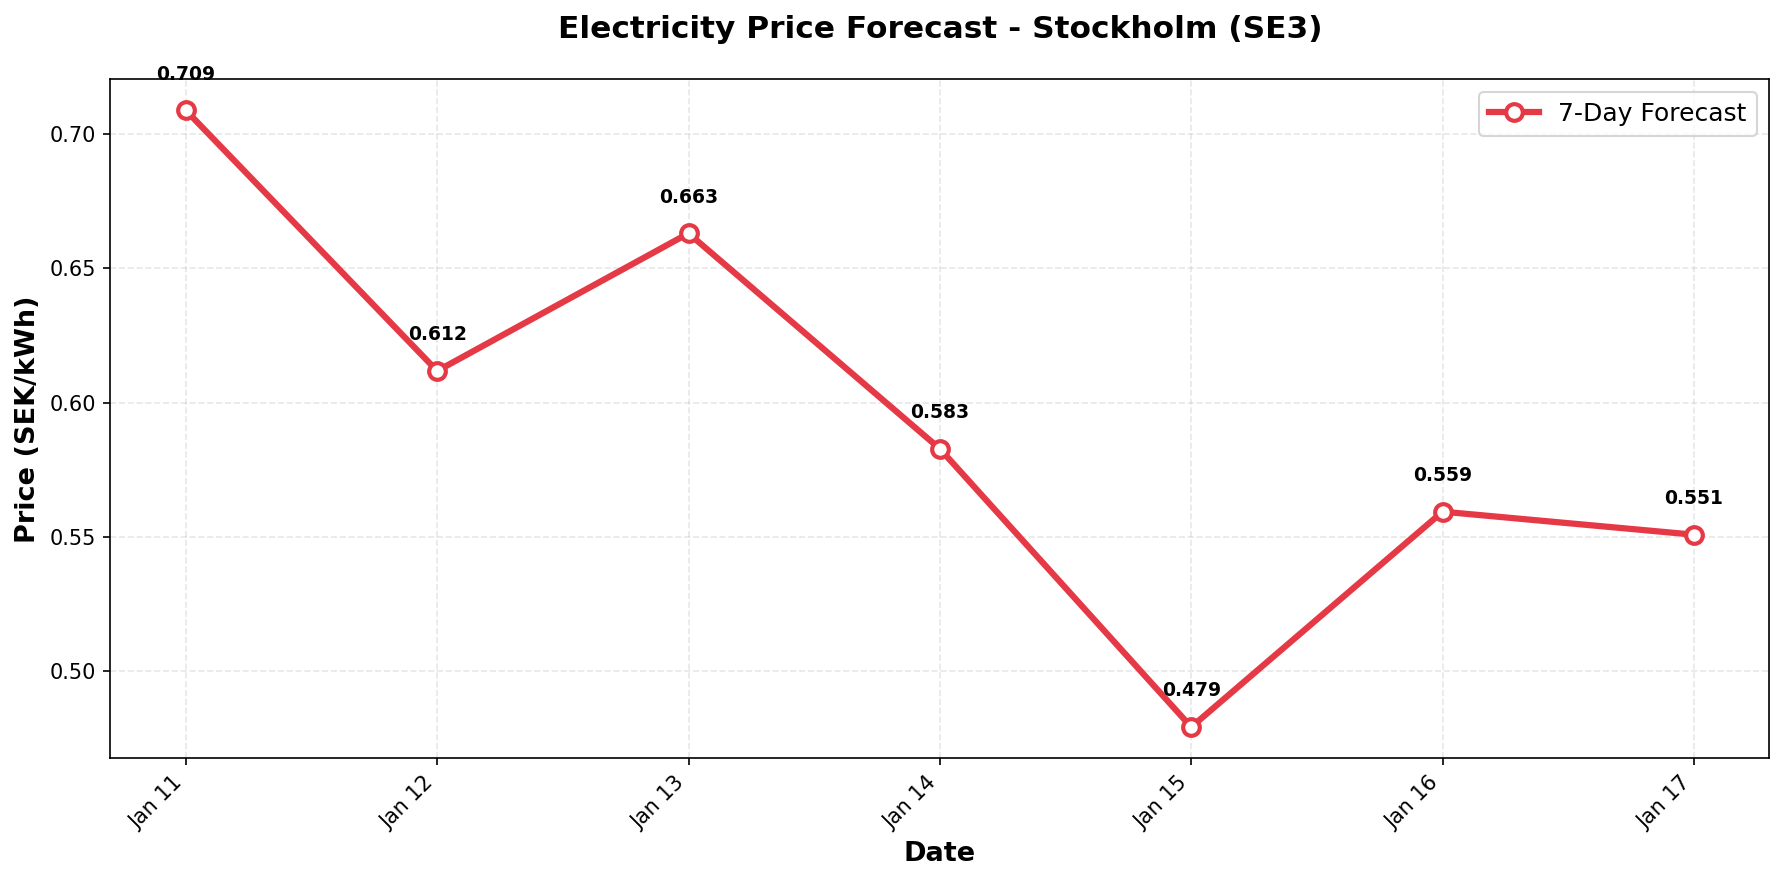

The table this chart was drawn from, first rows:
date, predicted_price
2026-01-11, 0.7088
2026-01-12, 0.6118
2026-01-13, 0.663
2026-01-14, 0.5828
2026-01-15, 0.4791
2026-01-16, 0.5594
2026-01-17, 0.5508
